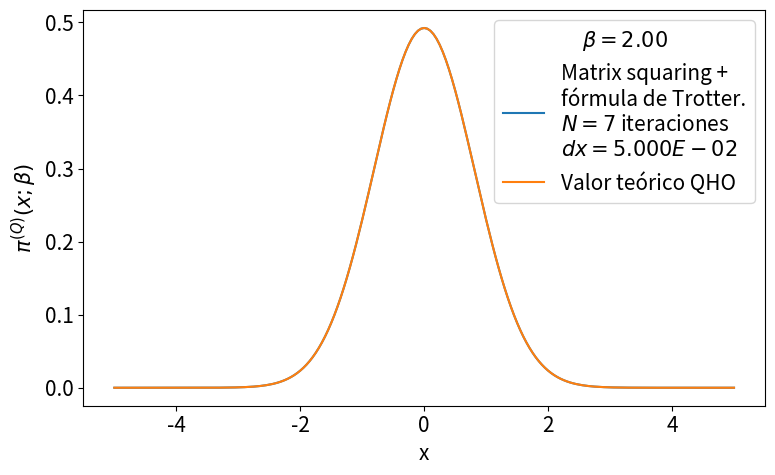

Write Python code to recreate this figure.
# -*- coding: utf-8 -*-
from __future__ import division
import numpy as np
import matplotlib.pyplot as plt
from time import time
import pandas as pd

def rho_free(x,xp,beta):
    """
    Uso: devuelve elemento de matriz dsnsidad para el caso de una partícula libre en un toro infinito.
    """
    return (2.*np.pi*beta)**(-0.5) * np.exp(-(x-xp)**2 / (2 * beta) )

def harmonic_potential(x):
    """Devuelve valor del potencial harmónico para una posición x dada"""
    return 0.5*x**2

def anharmonic_potential(x):
    """Devuelve valor de potencial anharmónico para una posición x dada"""
    #return np.abs(x)*(1+np.cos(x))
    return 0.5*x**2 - x**3 + x**4

def QHO_canonical_ensemble(x,beta):
    """
    Uso:    calcula probabilidad teórica cuántica de encontrar al osciladoe armónico 
            (presente en un baño térmico) en la posición x.
    
    Recibe:
        x: float            -> posición
        beta: float         -> inverso de temperatura en unidades reducidas beta = 1/T.
    
    Devuelve:
        probabilidad teórica cuántica en posición dada para temperatura T dada. 
    """
    return (np.tanh(beta/2.)/np.pi)**0.5 * np.exp(- x**2 * np.tanh(beta/2.))

def rho_trotter(x_max = 5., nx = 101, beta=1, potential=harmonic_potential):
    """
    Uso:    devuelve matriz densidad en aproximación de Trotter para altas temperaturas y un potencial dado

    Recibe:
        grid: list      -> lista de dimensión N
        beta: float     -> inverso de temperatura en unidades reducidas
        potential: func -> potencial de interacción

    Devuelve:
        matrix          -> matriz densidad de dimension NxN
    """
    dx = 2. * x_max / (nx - 1)
    grid_x = np.array([i*dx for i in range(-int((nx-1)/2), int(nx/2 + 1))])
    rho = np.array([ [ rho_free(x , xp, beta) * np.exp(-0.5*beta*(potential(x)+potential(xp))) for x in grid_x] for xp in grid_x])
    return rho, grid_x, dx

def density_matrix_squaring(rho, grid_x, N_iter = 1, beta_ini = 1, print_steps=True):
    """
    Uso:    
    """
    dx = grid_x[1] - grid_x[0]
    beta_fin = beta_ini * 2 **  N_iter
    print('\nbeta_ini = %.3f'%beta_ini,
            '\n----------------------------------------------------------------')
    for i in range(N_iter):
        rho = dx * np.dot(rho,rho)
        if print_steps==True:
            print(u'Iteration %d)  2^%d * beta_ini --> 2^%d * beta_ini'%(i, i, i+1))
    trace_rho = np.trace(rho)*dx
    return rho, trace_rho, beta_fin

def save_pi_x_csv(grid_x, x_weights, file_name, relevant_info, print_data=True):
    # Guardamos datos de pi(x;beta) en archivo .csv usando pandas
    pi_x_data = {'Position x': grid_x,
                'Prob. density': x_weights}
    pi_x_data = pd.DataFrame(data=pi_x_data)
    with open(file_name,mode='w') as rho_csv:
        rho_csv.write(relevant_info+'\n')
    rho_csv.close()
    with open(file_name,mode='a') as rho_csv:
        pi_x_data.to_csv(rho_csv)
    rho_csv.close()
    if print_data==True:
        print(pi_x_data)
    return pi_x_data


def run_pi_x_squaring(x_max=5., nx=201, N_iter=7, beta_fin=4, potential=harmonic_potential,
                         potential_string =  'harmonic_potential', print_steps=True,
                         save_data=True, plot=True, save_plot=True, show_plot=True):
    beta_ini = beta_fin * 2**(-N_iter)
    # Cálculo de rho con aproximación de Trotter
    rho, grid_x, dx = rho_trotter(x_max, nx, beta_ini, potential)
    # Aproximación de rho con matrix squaring iterado N_iter veces.
    rho, trace_rho, beta_fin_2 = density_matrix_squaring(rho, grid_x, N_iter, 
                                                            beta_ini, print_steps)
    print('----------------------------------------------------------------\n',
           u'beta_fin = %.3f   Z(beta_fin) = Tr(rho(beta_fin)) ≈ %.3E \n'%(beta_fin_2,trace_rho))
    # Normalización de rho y cálculo de densidades de probabilidad para valores en grid_x
    rho_normalized = rho/trace_rho
    x_weights = np.diag(rho_normalized)
    if save_data==True:
        # Nombre del archivo csv en el que guardamos valores de pi(x;beta_fin)
        file_name = u'pi_x-%s-x_max_%.3f-nx_%d-N_iter_%d-beta_fin_%.3f.csv'\
                                            %(potential_string,x_max,nx,N_iter,beta_fin)
        # Información relevante para agregar como comentario al archivo csv
        relevant_info = u'# %s   x_max = %.3f   nx = %d   '%(potential_string,x_max,nx) + \
                        u'N_iter = %d   beta_ini = %.3f   '%(N_iter,beta_ini,) + \
                        u'beta_fin = %.3f'%beta_fin
        # Guardamos valores  de pi(x;beta_fin) en archivo csv
        save_pi_x_csv(grid_x, x_weights, file_name, relevant_info, print_data=0)
    # Gráfica y comparación con teoría
    if plot == True:
        plt.figure(figsize=(8,5))
        plt.plot(grid_x, x_weights, label = 'Matrix squaring +\nfórmula de Trotter.\n$N=%d$ iteraciones\n$dx=%.3E$'%(N_iter,dx))
        plt.plot(grid_x, QHO_canonical_ensemble(grid_x,beta_fin), label=u'Valor teórico QHO')
        plt.xlabel(u'x')
        plt.ylabel(u'$\pi^{(Q)}(x;\\beta)$')
        plt.legend(loc='best',title=u'$\\beta=%.2f$'%beta_fin)
        plt.tight_layout()
        if save_plot==True:
            plot_name = u'pi_x-plot-%s-x_max_%.3f-nx_%d-N_iter_%d-beta_fin_%.3f.eps'\
                                            %(potential_string,x_max,nx,N_iter,beta_fin)
            plt.savefig(plot_name)
        if show_plot==True:
            plt.show()
        plt.close()
    return 0

plt.rcParams.update({'font.size':15})
run_pi_x_squaring(x_max=5., nx=201, N_iter=7, beta_fin=2, potential=harmonic_potential,
                         potential_string =  'harmonic_potential', print_steps=False,
                         save_data=True, plot=True, save_plot=False, show_plot=True)
